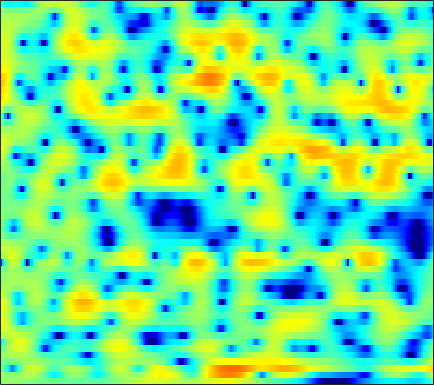

Values plotted in this chart, from the file beside it:
0.75858, 0.8134, 0.85924, 0.88078, 0.88054, 0.85688, 0.81704, 0.77112, 0.69764, 0.59892, 0.49926, 0.41984, 0.30723, 0.17827, 0.084935, -0.052627, -0.18147, -0.2863, -0.41327, -0.5137, -0.62418, -0.69082, -0.76965, -0.85376
1.268, 1.04, 0.7245, 0.4436, 0.3001, 0.231, 0.3248, 0.4953, 0.8132, 1.172, 1.518, 1.736, 1.94, 2.025, 1.996, 1.833, 1.501, 1.133, 0.4874, -0.3754, -1.435, -2.361, -3.697, -4.943
-0.4761, -1.389, -3.084, -5.495, -7.809, -10.48, -9.08, -6.502, -3.476, -1.225, 0.4165, 1.344, 2.243, 2.829, 3.087, 3.212, 3.106, 2.88, 2.389, 1.69, 0.8185, 0.06589, -0.957, -1.845
-0.4558, -0.4342, -0.4662, -0.5084, -0.5182, -0.4657, -0.3067, -0.1178, 0.171, 0.4898, 0.7952, 0.9879, 1.177, 1.289, 1.31, 1.26, 1.124, 0.9697, 0.7088, 0.4031, 0.07778, -0.1632, -0.4826, -0.7379
0.6095, 0.7886, 1.03, 1.267, 1.443, 1.64, 1.813, 1.91, 1.977, 1.967, 1.88, 1.744, 1.473, 1.097, 0.7477, 0.1986, -0.4111, -0.8907, -1.523, -2.095, -2.522, -2.748, -2.904, -2.914
-1.546, -0.8558, 0.236, 1.285, 1.98, 2.738, 3.295, 3.569, 3.767, 3.762, 3.542, 3.233, 2.627, 1.756, 0.9019, -0.5212, -2.359, -4.077, -6.975, -10.73, -14.39, -14.23, -11.01, -8.274
-6.274, -3.82, -1.195, 0.7121, 1.786, 2.847, 3.555, 3.895, 4.132, 4.13, 3.917, 3.61, 3.01, 2.172, 1.384, 0.1165, -1.397, -2.671, -4.468, -6.147, -7.355, -7.816, -7.912, -7.681
1.929, 2.049, 2.292, 2.554, 2.73, 2.902, 2.997, 2.997, 2.928, 2.76, 2.489, 2.22, 1.803, 1.296, 0.8648, 0.1912, -0.5857, -1.227, -2.161, -3.16, -4.237, -5.159, -6.608, -8.473
4.128, 3.889, 3.522, 3.085, 2.712, 2.154, 1.558, 1.104, 0.551, 0.08488, -0.2092, -0.3187, -0.3658, -0.3412, -0.3231, -0.3309, -0.4287, -0.5652, -0.8582, -1.267, -1.798, -2.267, -2.992, -3.813
4.704, 4.247, 3.474, 2.475, 1.565, 0.0657, -1.821, -3.539, -6.211, -8.72, -9.169, -7.876, -5.645, -3.764, -2.668, -1.578, -0.8065, -0.3986, -0.05857, 0.1001, 0.1284, 0.1016, 0.01745, -0.07451
4.404, 3.917, 3.067, 1.99, 1.018, -0.5267, -2.377, -3.964, -6.229, -8.092, -8.367, -7.434, -5.579, -3.858, -2.795, -1.697, -0.9354, -0.5412, -0.2152, -0.07446, -0.1076, -0.18, -0.3017, -0.3396
4.566, 4.092, 3.279, 2.279, 1.449, 0.2993, -0.7909, -1.503, -2.214, -2.521, -2.388, -2.079, -1.53, -0.9195, -0.4781, -0.001187, 0.2783, 0.2972, 0.0831, -0.4434, -1.305, -2.183, -3.627, -5.11
4.714, 4.185, 3.184, 1.813, 0.508, -1.665, -4.288, -6.272, -7.386, -5.97, -3.749, -2.27, -0.6525, 0.5484, 1.178, 1.728, 1.934, 1.876, 1.476, 0.6834, -0.546, -1.821, -4.101, -7.162
3.094, 2.777, 2.075, 0.983, -0.1183, -2.001, -4.29, -5.988, -6.884, -5.424, -3.237, -1.816, -0.2874, 0.8498, 1.44, 1.927, 2.112, 2.071, 1.808, 1.283, 0.5572, -0.0726, -0.9634, -1.746
1.349, 1.503, 1.509, 1.33, 1.103, 0.7264, 0.3717, 0.1902, 0.1123, 0.2513, 0.5736, 0.8704, 1.271, 1.607, 1.781, 1.911, 1.865, 1.721, 1.372, 0.8265, 0.0956, -0.5876, -1.648, -2.911
0.3177, 0.7288, 1.108, 1.348, 1.454, 1.529, 1.55, 1.548, 1.551, 1.552, 1.572, 1.615, 1.67, 1.691, 1.689, 1.628, 1.488, 1.3, 0.9317, 0.4179, -0.2893, -0.9804, -2.137, -3.654
-0.04535, 0.2849, 0.6813, 1.005, 1.186, 1.345, 1.402, 1.37, 1.259, 1.102, 0.9169, 0.7869, 0.6583, 0.6161, 0.6421, 0.6832, 0.7306, 0.7407, 0.6687, 0.4779, 0.1523, -0.1911, -0.7942, -1.528
-1.258, -0.9219, -0.1925, 0.5659, 1.018, 1.382, 1.423, 1.237, 0.6879, -0.1293, -1.102, -1.806, -2.395, -2.349, -1.955, -1.186, -0.4231, 0.09814, 0.6225, 0.9615, 1.136, 1.162, 1.087, 0.8814
-14.32, -6.678, -1.768, 0.8728, 2.058, 2.874, 2.974, 2.606, 1.471, -0.5781, -3.973, -8.18, -23.31, -12.08, -7.014, -3.515, -1.554, -0.6388, 0.2444, 0.9266, 1.49, 1.871, 2.255, 2.437
0.6608, 1.053, 1.969, 2.866, 3.371, 3.715, 3.65, 3.331, 2.545, 1.353, -0.08272, -1.188, -2.372, -2.946, -3.119, -3.375, -3.949, -4.702, -5.8, -5.946, -4.476, -2.961, -1.177, 0.05794
2.743, 2.749, 2.799, 2.859, 2.865, 2.807, 2.626, 2.402, 1.992, 1.462, 0.8197, 0.292, -0.4786, -1.367, -2.143, -3.486, -5.387, -7.322, -10.79, -12.73, -9.466, -6.664, -3.9, -2.07
1.715, 1.615, 1.441, 1.239, 1.09, 0.9, 0.7413, 0.6347, 0.5105, 0.3928, 0.2299, 0.07242, -0.2026, -0.572, -0.9058, -1.443, -2.028, -2.429, -2.829, -2.893, -2.575, -2.155, -1.47, -0.7933
0.2405, -0.1393, -0.7761, -1.488, -1.993, -2.499, -2.669, -2.537, -2.101, -1.518, -0.9228, -0.5391, -0.1371, 0.133, 0.2451, 0.3125, 0.296, 0.2587, 0.2174, 0.2052, 0.2435, 0.3065, 0.4324, 0.5905
-0.5123, -1.333, -2.849, -5.002, -7.183, -10.76, -12.26, -10.02, -6.468, -3.789, -1.859, -0.771, 0.312, 1.068, 1.462, 1.801, 1.968, 1.992, 1.927, 1.762, 1.531, 1.338, 1.078, 0.8628
0.05952, -0.6246, -1.875, -3.569, -5.113, -7.125, -7.701, -6.607, -4.334, -2.195, -0.4887, 0.5277, 1.576, 2.314, 2.697, 2.992, 3.065, 2.977, 2.666, 2.144, 1.406, 0.7132, -0.3588, -1.489
0.3364, 0.1977, -0.105, -0.4748, -0.7324, -0.9475, -0.906, -0.6814, -0.1691, 0.4885, 1.182, 1.669, 2.232, 2.656, 2.87, 2.995, 2.91, 2.7, 2.189, 1.373, 0.175, -1.055, -3.309, -6.735
-0.3565, -0.1619, -0.02224, 0.0289, 0.04074, 0.05455, 0.1099, 0.1913, 0.3758, 0.6372, 0.9572, 1.217, 1.557, 1.859, 2.027, 2.149, 2.118, 1.972, 1.599, 0.9839, 0.108, -0.7266, -2.062, -3.555
-0.8808, -0.6216, -0.4279, -0.387, -0.4398, -0.5851, -0.7809, -0.9178, -1.031, -0.9979, -0.7788, -0.4934, -0.004722, 0.5301, 0.9091, 1.33, 1.617, 1.719, 1.696, 1.498, 1.138, 0.7872, 0.2456, -0.3043
-0.7127, -0.5098, -0.4363, -0.6159, -0.9251, -1.593, -2.545, -3.406, -4.603, -5.373, -5.12, -4.264, -2.717, -1.194, -0.1922, 0.8908, 1.678, 2.093, 2.423, 2.528, 2.431, 2.242, 1.874, 1.411
-0.4937, -0.1743, -0.009798, -0.2061, -0.6286, -1.643, -3.319, -5.22, -9.29, -18.35, -16.72, -9.73, -4.888, -1.925, -0.336, 1.229, 2.327, 2.912, 3.412, 3.616, 3.543, 3.308, 2.768, 1.969
-1.391, -0.6221, -0.02006, 0.1529, 0.01455, -0.4755, -1.279, -2.029, -3.021, -3.657, -3.526, -2.924, -1.726, -0.4246, 0.4989, 1.567, 2.445, 2.947, 3.412, 3.612, 3.53, 3.261, 2.567, 1.422
-1.52, -0.7181, -0.07462, 0.1829, 0.1801, -0.02331, -0.386, -0.7032, -1.118, -1.429, -1.572, -1.544, -1.322, -0.8873, -0.4613, 0.2254, 0.9479, 1.465, 2.056, 2.476, 2.66, 2.616, 2.278, 1.591
0.3163, 0.4891, 0.5017, 0.2782, -0.01128, -0.541, -1.135, -1.607, -2.246, -2.901, -3.576, -4.067, -4.624, -4.838, -4.613, -3.694, -2.398, -1.342, -0.05803, 0.997, 1.755, 2.145, 2.441, 2.482
1.964, 1.576, 0.8123, -0.246, -1.224, -2.646, -4.006, -4.803, -5.558, -6.162, -7.114, -8.353, -11.29, -17.18, -20.73, -12.34, -7.141, -4.602, -2.168, -0.4308, 0.8414, 1.578, 2.321, 2.85
3.24, 2.555, 1.197, -0.7984, -2.901, -6.875, -13.24, -17.27, -12.31, -8.898, -7.505, -7.297, -7.735, -8.222, -8.097, -6.832, -5.113, -3.849, -2.393, -1.224, -0.2189, 0.4705, 1.335, 2.143
4.355, 3.847, 2.808, 1.315, -0.08813, -2.262, -4.349, -5.17, -4.917, -3.931, -3.067, -2.629, -2.305, -2.232, -2.222, -2.328, -2.543, -2.832, -3.41, -4.038, -4.25, -3.79, -2.412, -0.7679
4.002, 3.863, 3.485, 2.918, 2.428, 1.763, 1.191, 0.8707, 0.6185, 0.5256, 0.4878, 0.4389, 0.2792, -0.06291, -0.4592, -1.249, -2.412, -3.699, -6.309, -10.85, -23.12, -19.05, -9.46, -5.178
2.697, 2.731, 2.66, 2.519, 2.382, 2.192, 2.037, 1.936, 1.831, 1.725, 1.592, 1.443, 1.149, 0.745, 0.3155, -0.4165, -1.393, -2.274, -3.58, -4.879, -5.706, -5.76, -5.122, -4.176
1.391, 1.279, 1.122, 1.038, 1.046, 1.156, 1.338, 1.501, 1.702, 1.85, 1.916, 1.9, 1.782, 1.541, 1.281, 0.8254, 0.2647, -0.1924, -0.825, -1.432, -1.931, -2.218, -2.474, -2.638
-0.03823, -0.8804, -1.863, -2.305, -2.089, -1.279, -0.2717, 0.4555, 1.259, 1.857, 2.255, 2.44, 2.544, 2.488, 2.369, 2.107, 1.754, 1.433, 0.9349, 0.3855, -0.2115, -0.6931, -1.352, -1.999
-0.7768, -3.472, -9.542, -19.95, -10.91, -4.839, -1.624, -0.08535, 1.311, 2.212, 2.761, 3.006, 3.166, 3.187, 3.14, 2.972, 2.718, 2.438, 1.964, 1.363, 0.5834, -0.1354, -1.291, -2.637
2.792, 1.351, -0.4753, -1.495, -1.385, -0.5069, 0.4988, 1.115, 1.692, 1.995, 2.094, 2.065, 1.963, 1.867, 1.794, 1.73, 1.64, 1.536, 1.284, 0.8132, 0.0667, -0.7101, -2.177, -4.369
5.581, 4.867, 3.947, 3.152, 2.642, 2.082, 1.561, 1.163, 0.5306, -0.2485, -1.169, -1.905, -2.81, -3.398, -3.489, -3.112, -2.487, -2, -1.541, -1.377, -1.523, -1.837, -2.524, -3.525
6.64, 6.046, 5.138, 4.122, 3.29, 2.103, 0.8484, -0.158, -1.631, -3.323, -5.46, -7.574, -11.63, -17.51, -16.83, -11.34, -7.652, -5.91, -4.402, -3.477, -2.988, -2.848, -2.802, -2.802
7.286, 6.688, 5.648, 4.307, 3.111, 1.274, -0.7245, -2.25, -4.076, -5.533, -6.844, -7.886, -9.419, -10.54, -10.33, -8.693, -6.851, -5.761, -4.768, -4.248, -4.07, -4.044, -4.034, -3.851
8.009, 7.474, 6.371, 4.764, 3.18, 0.3945, -3.512, -7.559, -13.71, -11.59, -7.913, -6.285, -5.003, -4.261, -3.819, -3.373, -3.15, -3.176, -3.501, -4.354, -5.73, -6.987, -8.575, -8.965
7.435, 7.097, 6.267, 4.997, 3.744, 1.638, -0.9546, -3.041, -5.077, -5.129, -3.963, -3.027, -2.084, -1.484, -1.254, -1.226, -1.498, -1.943, -2.965, -4.585, -7.098, -9.915, -15.67, -18.56
5.578, 5.455, 5.049, 4.388, 3.733, 2.734, 1.671, 0.9349, 0.1487, -0.3553, -0.5838, -0.6463, -0.6747, -0.7237, -0.8343, -1.093, -1.505, -1.946, -2.74, -3.725, -4.893, -5.835, -6.897, -7.559
4.056, 4.104, 3.989, 3.672, 3.315, 2.738, 2.085, 1.592, 0.9549, 0.4057, -0.04645, -0.3299, -0.6314, -0.9047, -1.122, -1.425, -1.789, -2.093, -2.53, -2.981, -3.419, -3.713, -4.019, -4.223
3.094, 3.328, 3.392, 3.195, 2.9, 2.326, 1.604, 0.9966, 0.1628, -0.5859, -1.181, -1.506, -1.803, -2.02, -2.146, -2.355, -2.638, -2.854, -3.12, -3.326, -3.341, -3.224, -2.943, -2.514
2.819, 3.216, 3.38, 3.157, 2.743, 1.847, 0.5793, -0.5995, -2.354, -4.042, -5.062, -5.175, -4.77, -4.244, -4.003, -4.008, -4.359, -4.84, -5.594, -6.113, -5.938, -5.268, -3.913, -2.421
3.067, 3.452, 3.592, 3.291, 2.751, 1.582, -0.2359, -2.158, -5.897, -12.6, -32.78, -14.54, -8.694, -6.174, -5.335, -5.141, -5.898, -7.214, -10.38, -16.97, -20.38, -12.53, -6.984, -3.551
2.857, 3.142, 3.242, 3.002, 2.592, 1.735, 0.5071, -0.6532, -2.41, -4.115, -5.129, -5.205, -4.698, -4.129, -3.918, -4.021, -4.658, -5.41, -6.712, -7.79, -7.801, -6.891, -5.057, -3.174
2.305, 2.564, 2.712, 2.646, 2.468, 2.058, 1.5, 1.015, 0.3362, -0.2878, -0.7857, -1.055, -1.3, -1.501, -1.655, -1.943, -2.345, -2.697, -3.193, -3.606, -3.866, -3.93, -3.805, -3.478
1.926, 2.172, 2.364, 2.418, 2.376, 2.224, 1.991, 1.784, 1.476, 1.179, 0.9033, 0.7194, 0.4846, 0.2576, 0.07717, -0.2036, -0.5263, -0.8483, -1.36, -2.035, -2.872, -3.654, -4.969, -6.524
1.431, 1.584, 1.705, 1.741, 1.721, 1.664, 1.569, 1.478, 1.352, 1.216, 1.096, 1.017, 0.9394, 0.8902, 0.8437, 0.7662, 0.6182, 0.4359, 0.04277, -0.5934, -1.564, -2.599, -4.627, -7.827
-0.172, -0.2024, -0.3049, -0.4317, -0.5063, -0.5659, -0.5867, -0.6024, -0.6354, -0.7136, -0.7914, -0.8133, -0.7186, -0.4713, -0.1911, 0.2388, 0.6213, 0.8606, 1.019, 0.9889, 0.6998, 0.3295, -0.3188, -1.019
-3.466, -3.823, -4.527, -5.23, -5.525, -5.475, -5.057, -4.741, -4.601, -4.836, -5.432, -5.913, -6.12, -5.329, -4.171, -2.452, -0.8783, 0.08699, 1.101, 1.811, 2.27, 2.47, 2.616, 2.668
